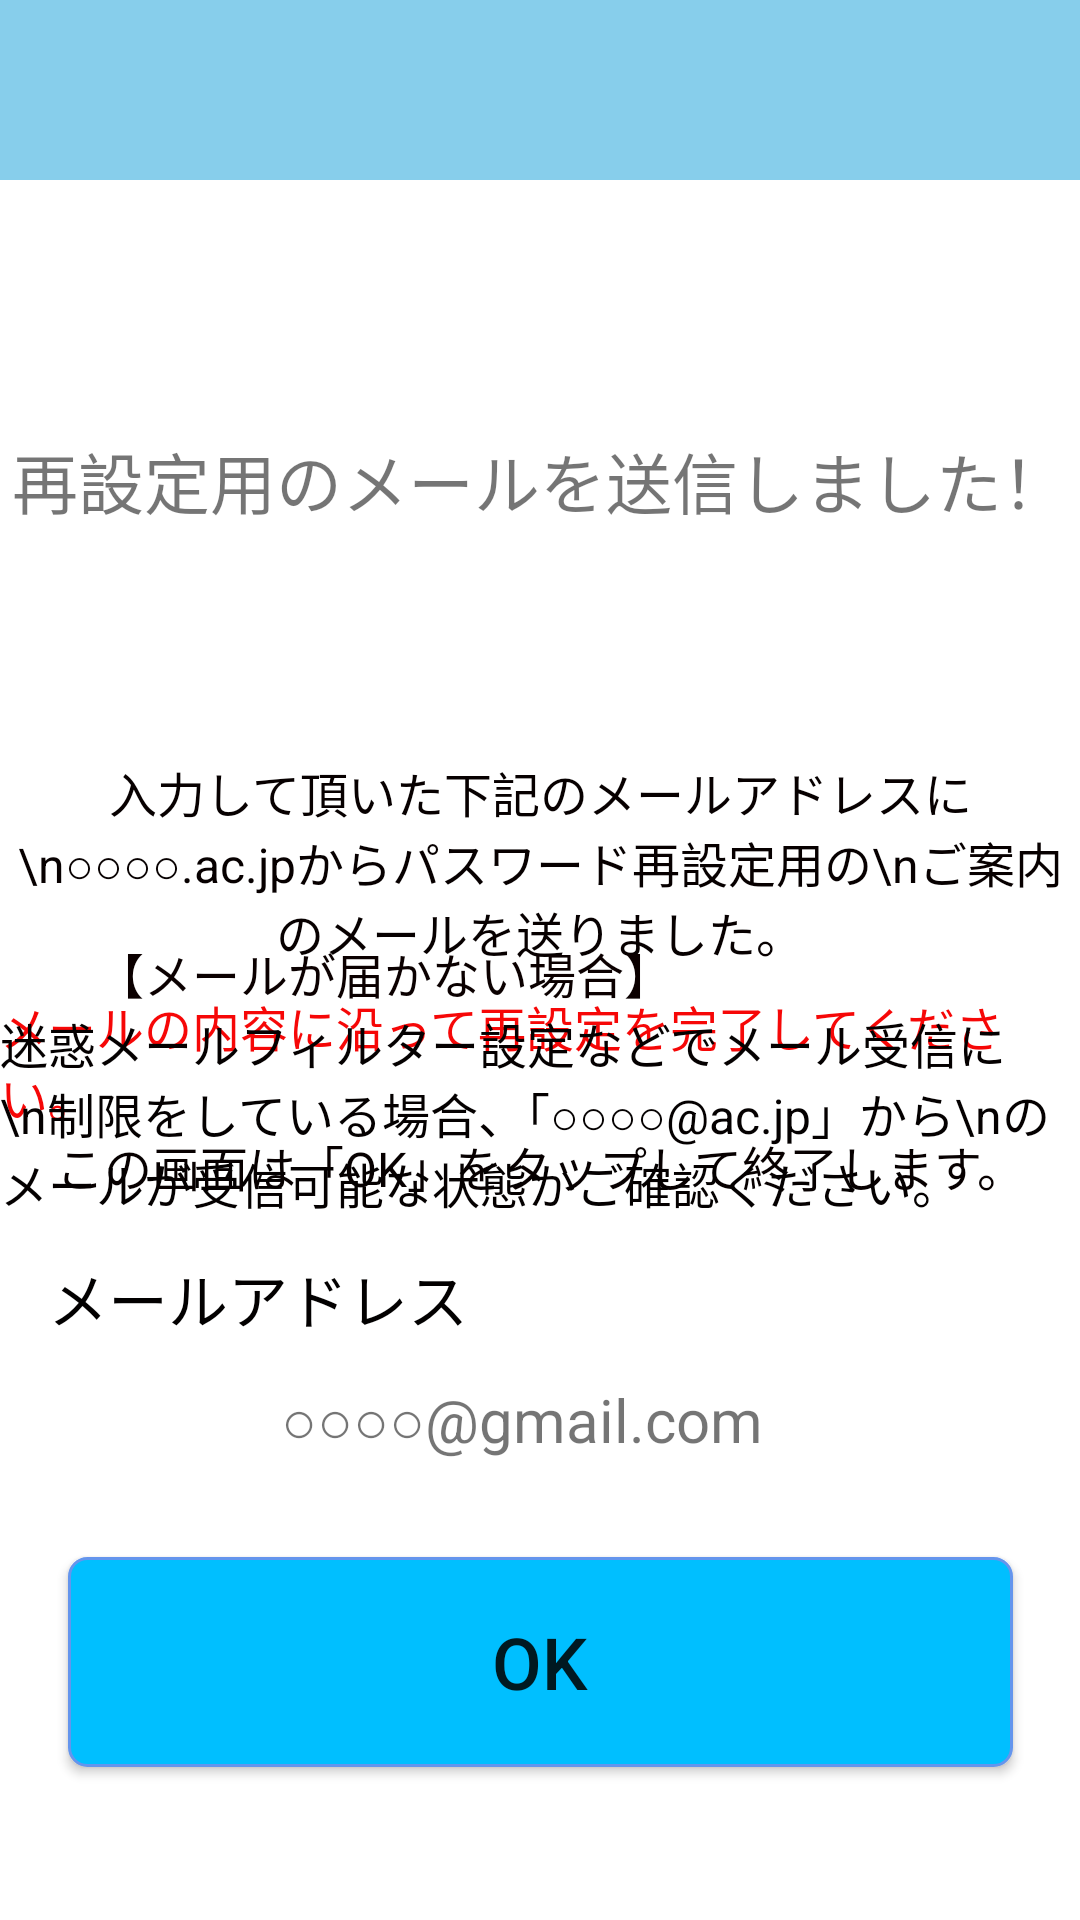

Write the Android layout XML for this screen, with the resource values it uses.
<!-- AndroidManifest.xml: application theme Theme.TheBookUser -->
<!-- res/layout/activity_repassword_confirm.xml -->
<?xml version="1.0" encoding="utf-8"?>
<androidx.constraintlayout.widget.ConstraintLayout xmlns:android="http://schemas.android.com/apk/res/android"
    xmlns:app="http://schemas.android.com/apk/res-auto"
    xmlns:tools="http://schemas.android.com/tools"
    android:layout_width="match_parent"
    android:layout_height="match_parent"
    tools:context=".repassword_confirm">

    <androidx.appcompat.widget.Toolbar
        android:id="@+id/toolbar"
        style="@style/ToolbarTheme"
        android:layout_width="413dp"
        android:layout_height="60dp"
        android:background="@color/toolbar"
        android:minHeight="?attr/actionBarSize"
        android:theme="?attr/actionBarTheme"
        app:layout_constraintBottom_toBottomOf="parent"
        app:layout_constraintEnd_toEndOf="parent"
        app:layout_constraintHorizontal_bias="0.0"
        app:layout_constraintStart_toStartOf="parent"
        app:layout_constraintTop_toTopOf="parent"
        app:layout_constraintVertical_bias="0.0" />

    <TextView
        android:id="@+id/send_mail_planation1"
        android:layout_width="wrap_content"
        android:layout_height="wrap_content"
        android:layout_marginTop="84dp"
        android:text="再設定用のメールを送信しました！"
        android:textSize="22sp"
        app:layout_constraintEnd_toEndOf="parent"
        app:layout_constraintStart_toStartOf="parent"
        app:layout_constraintTop_toBottomOf="@+id/toolbar" />

    <TextView
        android:id="@+id/send_mail_planation2"
        android:layout_width="wrap_content"
        android:layout_height="wrap_content"
        android:layout_marginTop="76dp"
        android:text="入力して頂いた下記のメールアドレスに\n○○○○.ac.jpからパスワード再設定用の\nご案内のメールを送りました。"
        android:textAlignment="center"
        android:textColor="#070000"
        android:textSize="16sp"
        app:layout_constraintEnd_toEndOf="parent"
        app:layout_constraintStart_toStartOf="parent"
        app:layout_constraintTop_toBottomOf="@+id/send_mail_planation1" />

    <TextView
        android:id="@+id/send_mail_planation3"
        android:layout_width="wrap_content"
        android:layout_height="wrap_content"
        android:layout_marginTop="8dp"
        android:text="メールの内容に沿って再設定を完了してください。"
        android:textColor="#F60707"
        android:textSize="16sp"
        app:layout_constraintEnd_toEndOf="@+id/send_mail_planation2"
        app:layout_constraintHorizontal_bias="0.409"
        app:layout_constraintStart_toStartOf="@+id/send_mail_planation2"
        app:layout_constraintTop_toBottomOf="@+id/send_mail_planation2" />

    <TextView
        android:id="@+id/send_mail_planation4"
        android:layout_width="wrap_content"
        android:layout_height="wrap_content"
        android:text="この画面は「OK」をタップして終了します。"
        android:textColor="#070000"
        android:textSize="16sp"
        app:layout_constraintEnd_toEndOf="@+id/send_mail_planation3"
        app:layout_constraintStart_toStartOf="@+id/send_mail_planation3"
        app:layout_constraintTop_toBottomOf="@+id/send_mail_planation3" />

    <TextView
        android:id="@+id/send_mail_planation5"
        android:layout_width="wrap_content"
        android:layout_height="wrap_content"
        android:layout_marginStart="32dp"
        android:layout_marginBottom="304dp"
        android:text="【メールが届かない場合】"
        android:textColor="#0B0000"
        android:textSize="16sp"
        app:layout_constraintBottom_toBottomOf="parent"
        app:layout_constraintStart_toStartOf="parent" />

    <TextView
        android:id="@+id/send_mail_planation6"
        android:layout_width="wrap_content"
        android:layout_height="wrap_content"
        android:text="迷惑メールフィルター設定などでメール受信に\n制限をしている場合、「○○○○@ac.jp」から\nのメールが受信可能な状態かご確認ください。"
        android:textColor="#040000"
        android:textSize="16sp"
        app:layout_constraintEnd_toEndOf="parent"
        app:layout_constraintStart_toStartOf="parent"
        app:layout_constraintTop_toBottomOf="@+id/send_mail_planation5" />

    <TextView
        android:id="@+id/user_mailaddress_t"
        android:layout_width="wrap_content"
        android:layout_height="wrap_content"
        android:layout_marginStart="16dp"
        android:layout_marginTop="12dp"
        android:text="@string/prompt_email"
        android:textColor="#020000"
        android:textSize="20sp"
        app:layout_constraintStart_toStartOf="@+id/send_mail_planation6"
        app:layout_constraintTop_toBottomOf="@+id/send_mail_planation6" />

    <TextView
        android:id="@+id/mailaddress"
        android:layout_width="wrap_content"
        android:layout_height="wrap_content"
        android:layout_marginTop="12dp"
        android:text="○○○○@gmail.com"
        android:textSize="20sp"
        app:layout_constraintEnd_toEndOf="parent"
        app:layout_constraintHorizontal_bias="0.47"
        app:layout_constraintStart_toStartOf="parent"
        app:layout_constraintTop_toBottomOf="@+id/user_mailaddress_t" />

    <Button
        android:id="@+id/confirm_ok_button"
        android:layout_width="315dp"
        android:layout_height="70dp"
        android:layout_marginTop="32dp"
        android:background="@drawable/ok_button"
        android:text="OK"
        android:textSize="24sp"
        app:backgroundTint="@null"
        app:layout_constraintEnd_toEndOf="parent"
        app:layout_constraintStart_toStartOf="parent"
        app:layout_constraintTop_toBottomOf="@+id/mailaddress" />

</androidx.constraintlayout.widget.ConstraintLayout>
<!-- resources referenced by this layout -->
<resources>
  <color name="toolbar">#87CEEB</color>
  <!-- drawable ok_button (drawable) -->
  <?xml version="1.0" encoding="utf-8"?>
  <shape xmlns:android="http://schemas.android.com/apk/res/android"
      android:shape="rectangle">
      <solid android:color="#00BFFF"/>
      <padding android:left="7dp"
          android:top="7dp"
          android:right="7dp"
          android:bottom="7dp" />
      
      <corners android:radius="6dp" />
  
      
      <stroke
          android:width="1dp"
          android:color="#6495ED" />
  </shape>
  <string name="prompt_email">メールアドレス</string>
  <style name="ToolbarTheme" parent="Theme.AppCompat.Light.NoActionBar">
          <item name="android:textColorPrimary">@color/white</item>
          <item name="android:textColorSecondary">@color/white</item>
      </style>
  <style name="Theme.TheBookUser" parent="Theme.MaterialComponents.Light.DarkActionBar">
          
          <item name="colorPrimary">@color/toolbar</item>
          <item name="colorPrimaryVariant">@color/CornflowerBlue</item>
          <item name="colorOnPrimary">@color/black</item>
          
          <item name="colorSecondary">@color/teal_200</item>
          <item name="colorSecondaryVariant">@color/teal_700</item>
          <item name="colorOnSecondary">@color/black</item>
          
          <item name="android:statusBarColor" tools:targetApi="l">?attr/colorPrimaryVariant</item>
          
  
  
      </style>
  <color name="white">#FFFFFFFF</color>
  <color name="CornflowerBlue">#6495ED</color>
  <color name="black">#FF000000</color>
  <color name="teal_200">#FF03DAC5</color>
  <color name="teal_700">#FF018786</color>
</resources>
